Image classification data set "patches" (AlbertoPresta/Thesis on GitHub). Class labels (28): Amandinea punctata, Arthonia radiata, Caloplaca cerina, Candelariella reflexa, Candelariella xanthostigma, Chrysothrix candelaris, Diploicia canescens, Flavoparmelia caperata, Gyalolechia flavorubescens, Hyperphyscia adglutinata, Lecanora argentata, Lecanora carpinea, Lecanora chlarotera, Lecidella elaeochroma, Melanelixia glabratula, Parmotrema chinense, Pertusaria amara, Pertusaria pertusa, Phaeophyscia orbicularis, Physcia biziana, Physconia grisea, Punctelia subrudecta, Ramalina farinacea, Ramalina fastigiata, Xanthomendoza fallax, Xanthomendoza fulva, flavoparmenia soredians, rinodina sophonens.

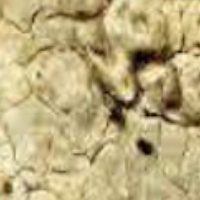
Label: Pertusaria pertusa

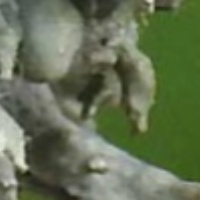
Label: Ramalina fastigiata

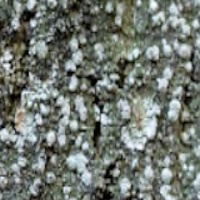
Label: Pertusaria amara

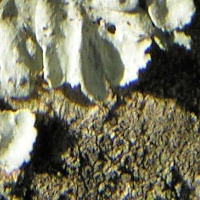
Label: Physcia biziana

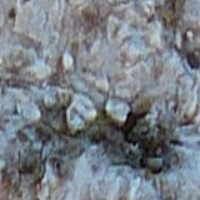
Label: Lecanora carpinea

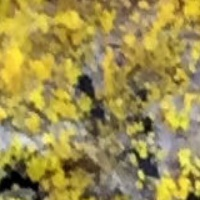
Label: Chrysothrix candelaris
